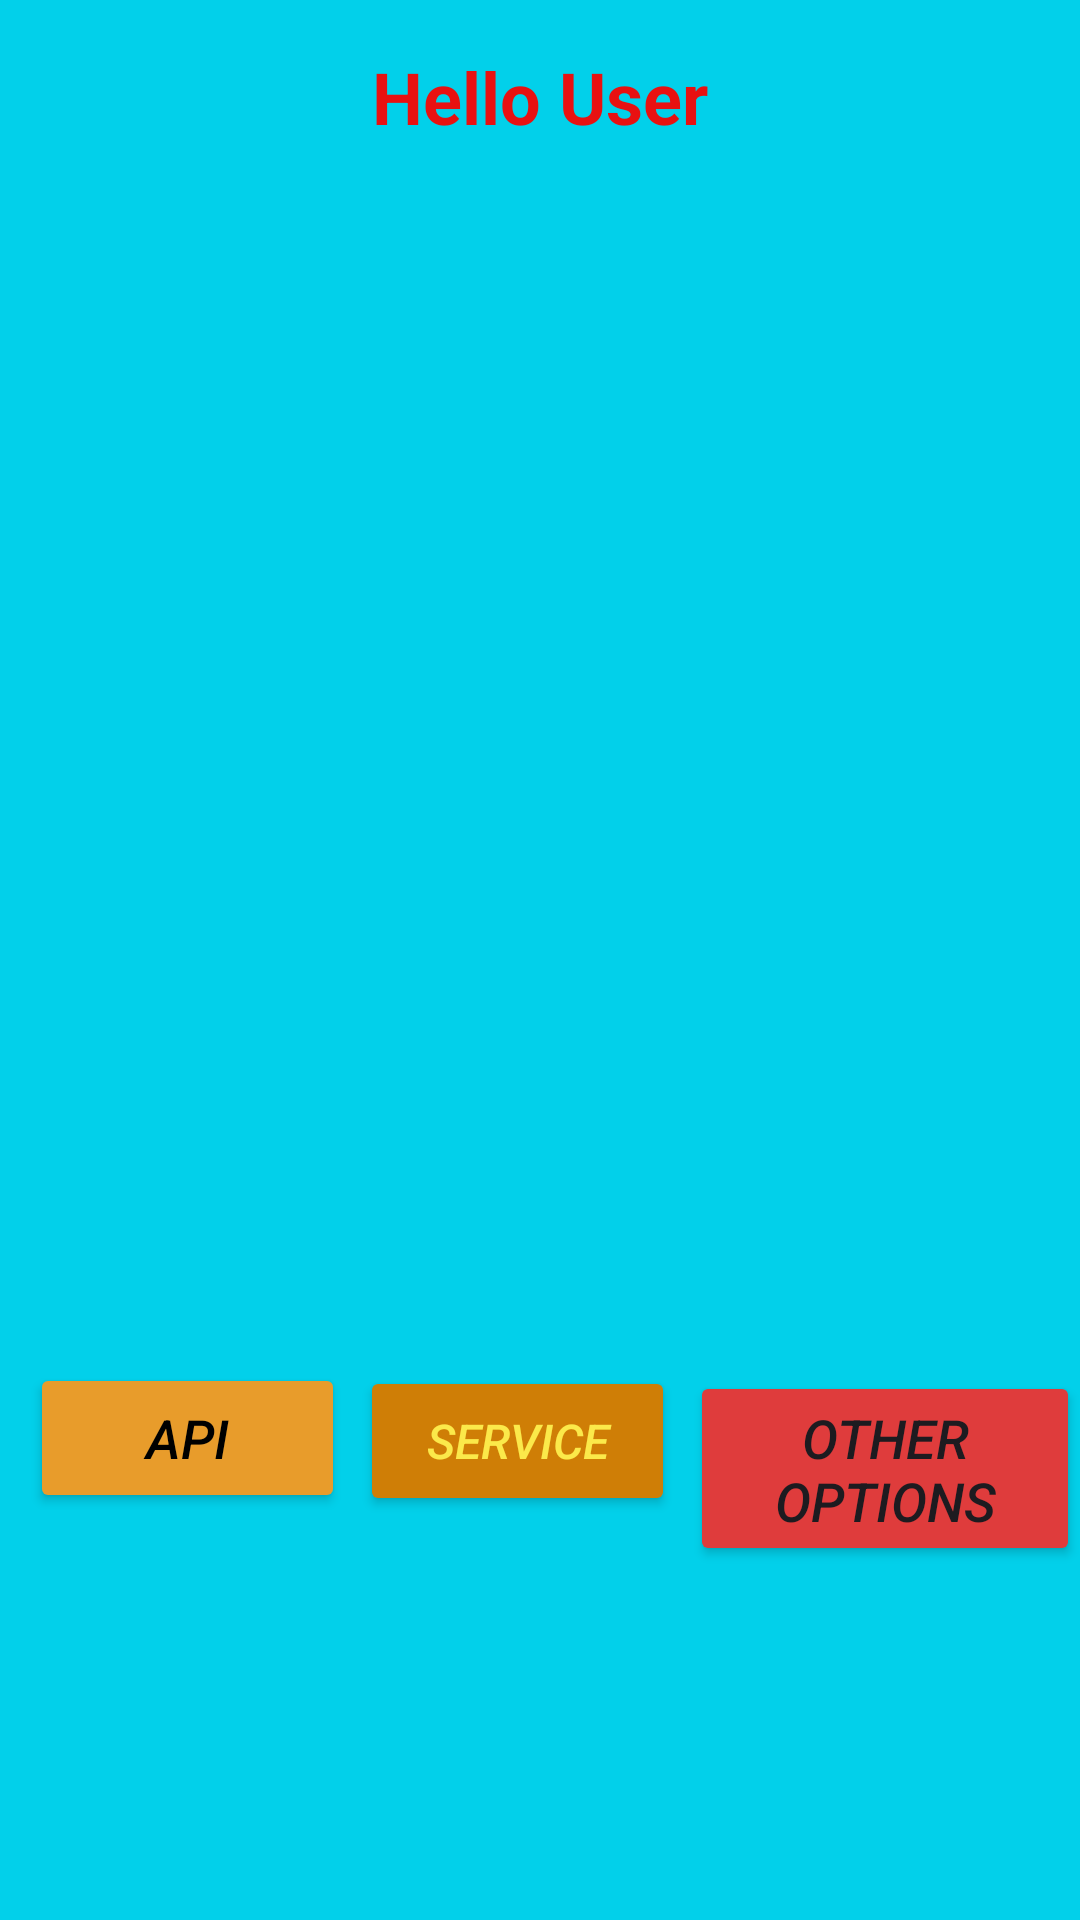

This screen was rendered from an Android layout file. Write that file and the resources it references.
<!-- AndroidManifest.xml: application theme Theme.SampleAndroidapp -->
<!-- res/layout/fragment_home_frangment.xml -->
<?xml version="1.0" encoding="utf-8"?>
<ScrollView
    xmlns:android="http://schemas.android.com/apk/res/android"
    xmlns:tools="http://schemas.android.com/tools"
    android:layout_width="match_parent"
    android:layout_height="match_parent"
    android:background="#02D0EA"
    android:fillViewport="true"
    xmlns:app="http://schemas.android.com/apk/res-auto">

    <androidx.constraintlayout.widget.ConstraintLayout
        android:layout_width="match_parent"
        android:layout_height="wrap_content"
        android:gravity="center"
        tools:context=".fragments.HomeFrangment">

        <TextView
            android:id="@+id/items"
            android:layout_width="@dimen/_0dp"
            android:layout_height="wrap_content"
            android:text="@string/Hello_User"
            android:gravity="center"
            android:textStyle="bold"
            android:textSize="@dimen/_24sp"
            android:padding="@dimen/_16dp"
            android:textColor="#E81111"
            app:layout_constraintTop_toTopOf="parent"
            app:layout_constraintStart_toStartOf="parent"
            app:layout_constraintEnd_toEndOf="parent" />

        <LinearLayout
            android:id="@+id/gridContainer"
            android:layout_width="wrap_content"
            android:layout_height="wrap_content"
            android:orientation="vertical"
            app:layout_constraintTop_toBottomOf="@+id/items"
            app:layout_constraintStart_toStartOf="parent"
            app:layout_constraintEnd_toEndOf="parent">

            <GridView
                android:id="@+id/grid"
                android:layout_width="match_parent"
                android:layout_height="@dimen/_350dp"
                android:layout_margin="@dimen/_20dp"
                android:columnWidth="@dimen/_100dp"
                android:gravity="center"
                android:numColumns="2"
                android:horizontalSpacing="@dimen/_10dp"
                android:verticalSpacing="@dimen/_10dp" />
        </LinearLayout>

        <LinearLayout
            android:id="@+id/buttonLayout"
            android:layout_width="match_parent"
            android:layout_height="@dimen/_120dp"
            app:layout_constraintTop_toBottomOf="@id/gridContainer"
            android:orientation="horizontal"
            android:gravity="center_horizontal"
            tools:ignore="MissingConstraints">

        <Button
            android:id="@+id/Apibutton"
            android:layout_width="@dimen/_105dp"
            android:layout_height="@dimen/_50dp"
            android:layout_marginStart="@dimen/_10dp"
            android:backgroundTint="#E89C2B"
            android:text="@string/api"
            android:textColor="@color/black"
            android:textSize="@dimen/_18sp"
            android:textStyle="italic"
            app:layout_constraintStart_toStartOf="parent"
            app:layout_constraintTop_toBottomOf="@+id/gridContainer" />

            <Button
                android:id="@+id/servicebutton"
                android:layout_width="@dimen/_105dp"
                android:layout_height="@dimen/_50dp"
                android:layout_marginStart="@dimen/_5dp"
                android:backgroundTint="#CF7E06"
                android:text="@string/Service"
                android:textColor="#FBE94A"
                android:textSize="@dimen/_16sp"
                android:textStyle="italic" />

            <Button
                android:id="@+id/Mapsbutton"
                android:layout_width="wrap_content"
                android:layout_height="@dimen/_65dp"
                android:layout_marginStart="@dimen/_5dp"
                android:gravity="center"
                android:textSize="@dimen/_18sp"
                android:textStyle="italic"
                android:backgroundTint="#DF3C3C"
                android:text="@string/other_options" />

        </LinearLayout>

    </androidx.constraintlayout.widget.ConstraintLayout>
</ScrollView>
<!-- resources referenced by this layout -->
<resources>
  <dimen name="_0dp">0dp</dimen>
  <dimen name="_100dp">100dp</dimen>
  <dimen name="_105dp">105dp</dimen>
  <dimen name="_10dp">10dp</dimen>
  <dimen name="_120dp">120dp</dimen>
  <dimen name="_16dp">16dp</dimen>
  <dimen name="_16sp">16sp</dimen>
  <dimen name="_18sp">18sp</dimen>
  <dimen name="_20dp">20dp</dimen>
  <dimen name="_24sp">24sp</dimen>
  <dimen name="_350dp">350dp</dimen>
  <dimen name="_50dp">50dp</dimen>
  <dimen name="_5dp">5dp</dimen>
  <dimen name="_65dp">65dp</dimen>
  <string name="Hello_User">Hello User</string>
  <string name="Service">Service</string>
  <string name="api">API</string>
  <string name="other_options">Other Options</string>
  <style name="Theme.SampleAndroidapp" parent="Base.Theme.SampleAndroidapp" />
  <style name="Base.Theme.SampleAndroidapp" parent="Theme.Material3.DayNight.NoActionBar">
          
          
      </style>
  <!-- not gathered from this repository: default colours our renderer supplied (Android Studio template values) -->
  <color name="black">#FF000000</color>
</resources>
